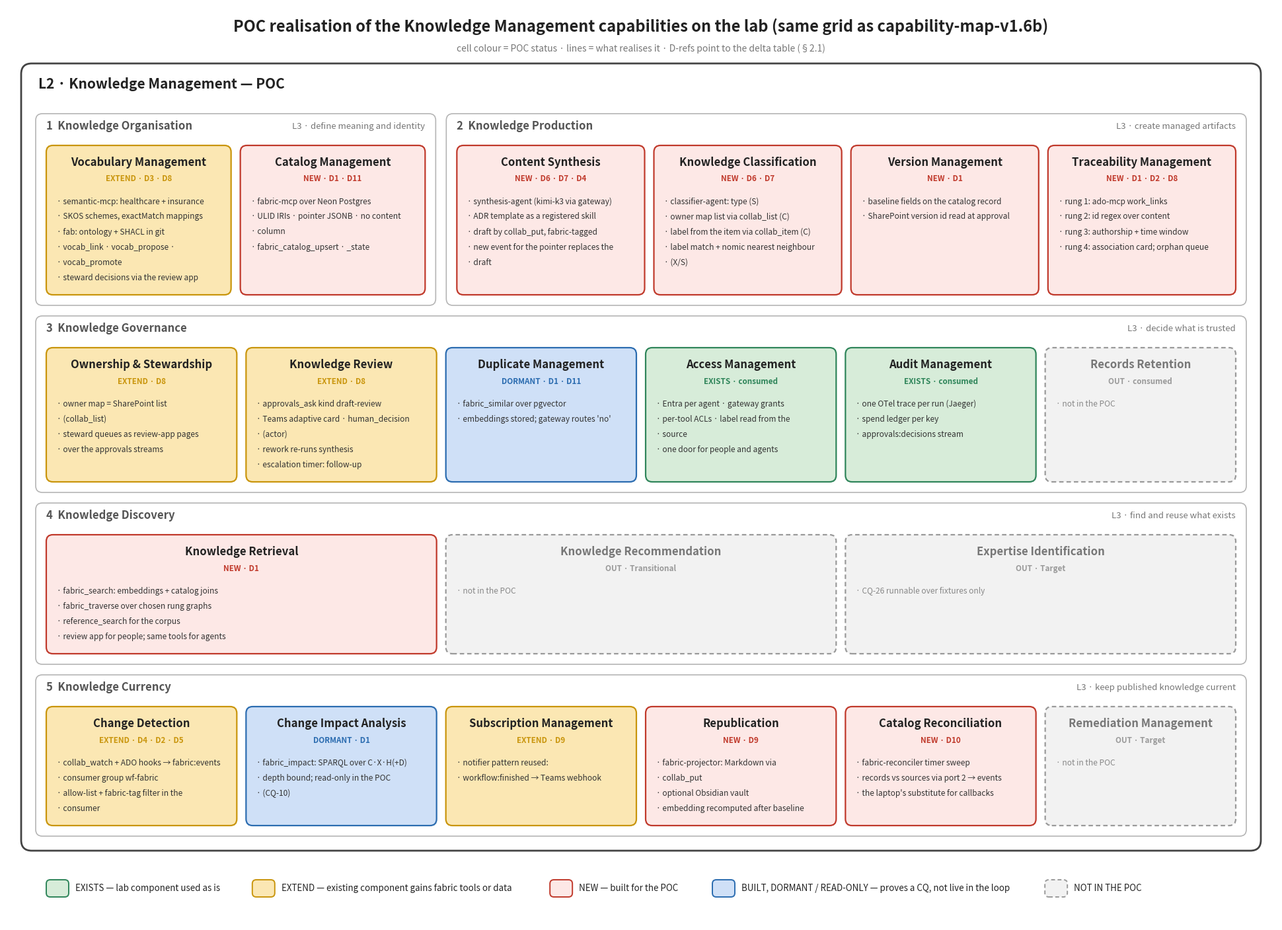

The matplotlib source for this figure: (Note: this script raises an exception after producing the figure.)
"""POC capability realisation — the Knowledge Management L4 grid (same layout as capability-map-v1.6b/d),
each cell coloured by POC status and listing what realises it in the lab.

    python scripts/fabric_poc_capability_realisation.py [out.png]
"""
from __future__ import annotations

import sys
import textwrap
from pathlib import Path

import matplotlib

matplotlib.use("Agg")
import matplotlib.pyplot as plt
from matplotlib.patches import FancyBboxPatch

STATUS = {  # fill, edge, label
    "exists": ("#d7ecd9", "#2f855a", "EXISTS — lab component used as is"),
    "extend": ("#fbe7b3", "#c9950c", "EXTEND — existing component gains fabric tools or data"),
    "new":    ("#fde8e6", "#c0392b", "NEW — built for the POC"),
    "dormant":("#cfe0f7", "#2b6cb0", "BUILT, DORMANT / READ-ONLY — proves a CQ, not live in the loop"),
    "out":    ("#f2f2f2", "#9a9a9a", "NOT IN THE POC"),
}
GROUPS = [
    ("1", "Knowledge Organisation", "define meaning and identity", [
        ("Vocabulary Management", "extend", "D3 · D8", ["semantic-mcp: healthcare + insurance SKOS schemes, exactMatch mappings", "fab: ontology + SHACL in git", "vocab_link · vocab_propose · vocab_promote", "steward decisions via the review app"]),
        ("Catalog Management", "new", "D1 · D11", ["fabric-mcp over Neon Postgres", "ULID IRIs · pointer JSONB · no content column", "fabric_catalog_upsert · _state"])]),
    ("2", "Knowledge Production", "create managed artifacts", [
        ("Content Synthesis", "new", "D6 · D7 · D4", ["synthesis-agent (kimi-k3 via gateway)", "ADR template as a registered skill", "draft by collab_put, fabric-tagged", "new event for the pointer replaces the draft"]),
        ("Knowledge Classification", "new", "D6 · D7", ["classifier-agent: type (S)", "owner map list via collab_list (C)", "label from the item via collab_item (C)", "label match + nomic nearest neighbour (X/S)"]),
        ("Version Management", "new", "D1", ["baseline fields on the catalog record", "SharePoint version id read at approval"]),
        ("Traceability Management", "new", "D1 · D2 · D8", ["rung 1: ado-mcp work_links", "rung 2: id regex over content", "rung 3: authorship + time window", "rung 4: association card; orphan queue"])]),
    ("3", "Knowledge Governance", "decide what is trusted", [
        ("Ownership & Stewardship", "extend", "D8", ["owner map = SharePoint list (collab_list)", "steward queues as review-app pages", "over the approvals streams"]),
        ("Knowledge Review", "extend", "D8", ["approvals_ask kind draft-review", "Teams adaptive card · human_decision (actor)", "rework re-runs synthesis", "escalation timer: follow-up"]),
        ("Duplicate Management", "dormant", "D1 · D11", ["fabric_similar over pgvector", "embeddings stored; gateway routes 'no'"]),
        ("Access Management", "exists", "consumed", ["Entra per agent · gateway grants", "per-tool ACLs · label read from the source", "one door for people and agents"]),
        ("Audit Management", "exists", "consumed", ["one OTel trace per run (Jaeger)", "spend ledger per key", "approvals:decisions stream"]),
        ("Records Retention", "out", "consumed", ["not in the POC"])]),
    ("4", "Knowledge Discovery", "find and reuse what exists", [
        ("Knowledge Retrieval", "new", "D1", ["fabric_search: embeddings + catalog joins", "fabric_traverse over chosen rung graphs", "reference_search for the corpus", "review app for people; same tools for agents"]),
        ("Knowledge Recommendation", "out", "Transitional", ["not in the POC"]),
        ("Expertise Identification", "out", "Target", ["CQ-26 runnable over fixtures only"])]),
    ("5", "Knowledge Currency", "keep published knowledge current", [
        ("Change Detection", "extend", "D4 · D2 · D5", ["collab_watch + ADO hooks → fabric:events", "consumer group wf-fabric", "allow-list + fabric-tag filter in the consumer"]),
        ("Change Impact Analysis", "dormant", "D1", ["fabric_impact: SPARQL over C·X·H(+D)", "depth bound; read-only in the POC (CQ-10)"]),
        ("Subscription Management", "extend", "D9", ["notifier pattern reused:", "workflow:finished → Teams webhook"]),
        ("Republication", "new", "D9", ["fabric-projector: Markdown via collab_put", "optional Obsidian vault", "embedding recomputed after baseline"]),
        ("Catalog Reconciliation", "new", "D10", ["fabric-reconciler timer sweep", "records vs sources via port 2 → events", "the laptop's substitute for callbacks"]),
        ("Remediation Management", "out", "Target", ["not in the POC"])]),
]


def box(ax, H, x, y, w, h, fc, ec, lw=1.4, ls="-", r=1.0):
    ax.add_patch(FancyBboxPatch((x, H - y - h), w, h, boxstyle=f"round,pad=0,rounding_size={r}", fc=fc, ec=ec, lw=lw, ls=ls))


def fit(fs, w, s, k=0.9):
    return min(fs, fs * (w - 2.4) / (k * max(1, len(s))))


def main(out: Path) -> None:
    W = 192.0
    m, pad, L2PAD, L2HDR, GAP = 2.2, 2.2, 1.6, 3.2, 1.4
    L4HDR, LINE = 7.4, 2.3
    inner = W - 2 * m - 2 * pad
    rows = [[GROUPS[0], GROUPS[1]], [GROUPS[2]], [GROUPS[3]], [GROUPS[4]]]

    def cw_for(row, g):
        if len(row) == 2:
            unit = (inner - 1.6) / 6
            gw = unit * 2 if g is row[0] else unit * 4
        else:
            gw = inner
        n = len(g[3]); return (gw - 2 * L2PAD - GAP * (n - 1)) / n

    def lines_for(cell, w):
        out = []
        for s in cell[3]:
            out += textwrap.wrap(s, max(12, int((w - 2.4) / 0.66)))
        return out

    row_h = []
    for r in rows:
        h = 0
        for g in r:
            w = cw_for(r, g)
            for c in g[3]:
                h = max(h, L4HDR + len(lines_for(c, w)) * LINE + 1.4)
        row_h.append(h)
    GHs = [L2PAD + L2HDR + h + L2PAD for h in row_h]
    h1 = pad + 5.4 + sum(GHs) + (len(rows) - 1) * 1.6 + pad
    H = 8.6 + h1 + 2.0 + 9.0
    fig = plt.figure(figsize=(W / 10, H / 10), dpi=100)
    ax = fig.add_axes([0, 0, 1, 1]); ax.set_xlim(0, W); ax.set_ylim(0, H); ax.axis("off")
    ax.text(W / 2, H - 3.0, "POC realisation of the Knowledge Management capabilities on the lab (same grid as capability-map-v1.6b)",
            ha="center", va="center", fontsize=17, fontweight="bold", color="#222")
    ax.text(W / 2, H - 6.4, "cell colour = POC status · lines = what realises it · D-refs point to the delta table (§2.1)", ha="center", va="center", fontsize=10, color="#777", style="italic")

    y0 = 8.6
    box(ax, H, m, y0, W - 2 * m, h1, "white", "#444", 2.0, r=1.6)
    ax.text(m + 2.6, H - y0 - 3.2, "L2 · Knowledge Management — POC", ha="left", va="center", fontsize=15, fontweight="bold", color="#222")
    x0 = m + pad; ry = y0 + pad + 5.4
    for r, gh, lh in zip(rows, GHs, row_h):
        xs = [x0] if len(r) == 1 else [x0, x0 + (inner - 1.6) / 6 * 2 + 1.6]
        for g, gx in zip(r, xs):
            gw = inner if len(r) == 1 else ((inner - 1.6) / 6 * (2 if g is r[0] else 4))
            box(ax, H, gx, ry, gw, gh, "white", "#b5b5b5", 1.2)
            ax.text(gx + 1.6, H - ry - 1.9, f"{g[0]}  {g[1]}", ha="left", va="center", fontsize=12, fontweight="bold", color="#555")
            ax.text(gx + gw - 1.6, H - ry - 1.9, f"L3 · {g[2]}", ha="right", va="center", fontsize=9.5, color="#777", style="italic")
            n = len(g[3]); cw = (gw - 2 * L2PAD - GAP * (n - 1)) / n
            for i, c in enumerate(g[3]):
                cx = gx + L2PAD + i * (cw + GAP); cy = ry + L2PAD + L2HDR
                fc, ec, _ = STATUS[c[1]]
                box(ax, H, cx, cy, cw, lh, fc, ec, 1.6, (0, (3, 2)) if c[1] == "out" else "-")
                ax.text(cx + cw / 2, H - cy - 2.6, c[0], ha="center", va="center", fontsize=fit(12, cw, c[0]), fontweight="bold", color="#222" if c[1] != "out" else "#777")
                tag = f"{c[1].upper()} · {c[2]}"
                ax.text(cx + cw / 2, H - cy - 5.1, tag, ha="center", va="center", fontsize=fit(8.4, cw, tag, 0.66), color=ec, fontweight="bold")
                for j, ln in enumerate(lines_for(c, cw)):
                    ax.text(cx + 1.6, H - cy - L4HDR - 1.1 - LINE * j, "· " + ln, ha="left", va="center", fontsize=8.6, color="#333" if c[1] != "out" else "#888")
        ry += gh + 1.6

    ly = y0 + h1 + 2.0 + 2.4; lx = 6
    for key, (fc, ec, lbl) in STATUS.items():
        box(ax, H, lx, ly, 3.4, 2.6, fc, ec, 1.4, (0, (3, 2)) if key == "out" else "-", r=0.6)
        ax.text(lx + 4.4, H - ly - 1.3, lbl, ha="left", va="center", fontsize=9.6, color="#222")
        lx += 4.4 + 0.66 * len(lbl) + 5
    fig.savefig(out, dpi=100, facecolor="white"); print(out, f"{int(W*10)}x{int(H*10)}")


if __name__ == "__main__":
    main(Path(sys.argv[1]) if len(sys.argv) > 1 else Path("docs/fabric/poc-capability-realisation-v1.0.png"))
